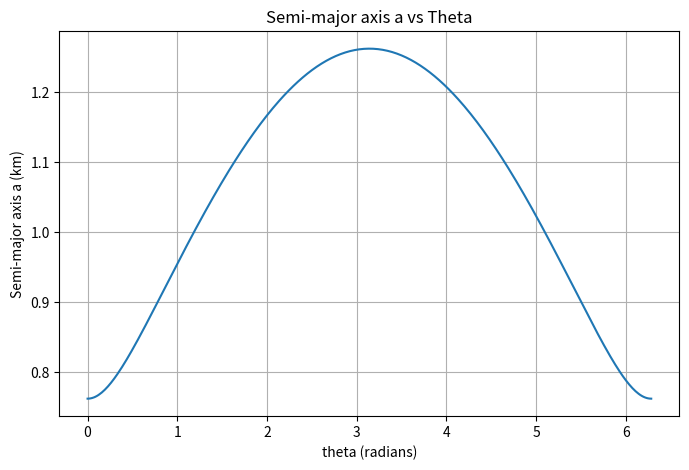

Here is the Python script that generated this plot:
import numpy as np
import matplotlib.pyplot as plt

def min_energy_transfer(r1, r2, theta):
    k = r1 * r2 * (1 - np.cos(theta))
    l = r1 + r2
    m = r1 * r2 * (1 + np.cos(theta))
    a = m/(2*l - 2*np.sqrt(l**2 - 2*m))

    return a

def flight_time(a, mu=1.0):
    """Calculate flight time for half-ellipse transfer"""
    dt = np.pi/ np.sqrt(mu/a**3)
    return dt

def calc_amin(r_earth, r_mars):    
    df_values= np.linspace(0, 2*np.pi, 360)
    a_values = [min_energy_transfer(r_earth, r_mars, df) for df in df_values]

    print(f"amin energia: {max(a_values)}")

    t_flight = flight_time(max(a_values))
    print(t_flight)
    plt.figure(figsize=(8, 5))
    plt.plot(df_values, a_values)
    plt.xlabel('theta (radians)')
    plt.ylabel('Semi-major axis a (km)')
    plt.title('Semi-major axis a vs Theta')
    plt.grid(True)
    plt.show()

if __name__ == "__main__":
    r_earth = 1 # u.d.
    r_mars = 1.524 # u.d.

    calc_amin(r_earth, r_mars)

